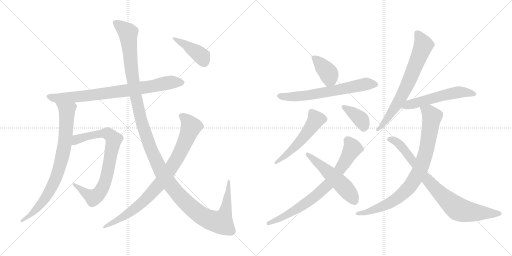
t = 0.00 s
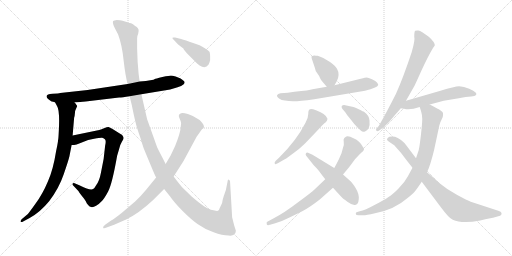
t = 2.62 s
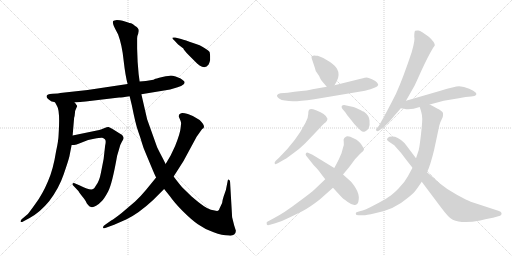
t = 5.24 s
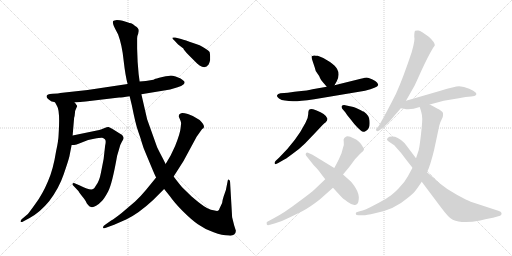
t = 7.86 s
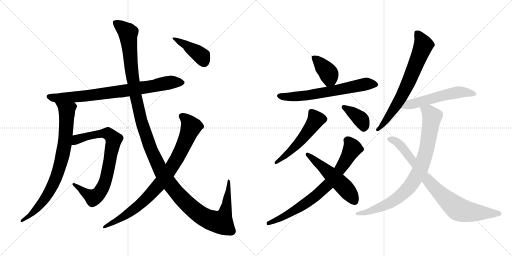
t = 10.47 s
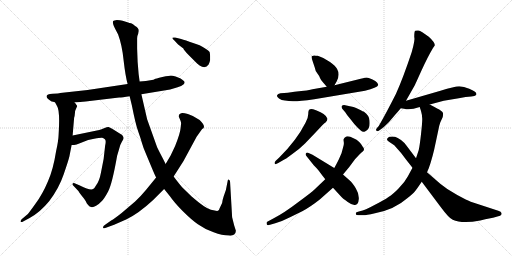
t = 13.09 s

The animated SVG that drew these frames (rendered in a browser with its animation timeline set to each time). Animation: 16 CSS @keyframes rules; one cycle of 13.09 s.

<svg version="1.1" viewBox="0 0 2048 1024" xmlns="http://www.w3.org/2000/svg">
  <g stroke="lightgray" stroke-dasharray="1,1" stroke-width="1" transform="scale(4, 4)">
    <line x1="0" y1="0" x2="256" y2="256"></line>
    <line x1="256" y1="0" x2="0" y2="256"></line>
    <line x1="128" y1="0" x2="128" y2="256"></line>
    <line x1="0" y1="128" x2="256" y2="128"></line>
    <line x1="256" y1="0" x2="512" y2="256"></line>
    <line x1="512" y1="0" x2="256" y2="256"></line>
    <line x1="384" y1="0" x2="384" y2="256"></line>
    <line x1="256" y1="128" x2="512" y2="128"></line>
  </g>
<g transform="scale(1, -1) translate(0, -850)">
   <style type="text/css">
    @keyframes keyframes0 {
      from {
       stroke: black;
       stroke-dashoffset: 795;
       stroke-width: 128;
       }
       72% {
       animation-timing-function: step-end;
       stroke: black;
       stroke-dashoffset: 0;
       stroke-width: 128;
       }
       to {
       stroke: black;
       stroke-width: 1024;
       }
       }
       #make-me-a-hanzi-animation-0 {
         animation: keyframes0 0.896973s both;
         animation-delay: 0.000000s;
         animation-timing-function: linear;
       }
    @keyframes keyframes1 {
      from {
       stroke: black;
       stroke-dashoffset: 803;
       stroke-width: 128;
       }
       72% {
       animation-timing-function: step-end;
       stroke: black;
       stroke-dashoffset: 0;
       stroke-width: 128;
       }
       to {
       stroke: black;
       stroke-width: 1024;
       }
       }
       #make-me-a-hanzi-animation-1 {
         animation: keyframes1 0.903483s both;
         animation-delay: 0.896973s;
         animation-timing-function: linear;
       }
    @keyframes keyframes2 {
      from {
       stroke: black;
       stroke-dashoffset: 784;
       stroke-width: 128;
       }
       72% {
       animation-timing-function: step-end;
       stroke: black;
       stroke-dashoffset: 0;
       stroke-width: 128;
       }
       to {
       stroke: black;
       stroke-width: 1024;
       }
       }
       #make-me-a-hanzi-animation-2 {
         animation: keyframes2 0.888021s both;
         animation-delay: 1.800456s;
         animation-timing-function: linear;
       }
    @keyframes keyframes3 {
      from {
       stroke: black;
       stroke-dashoffset: 1387;
       stroke-width: 128;
       }
       82% {
       animation-timing-function: step-end;
       stroke: black;
       stroke-dashoffset: 0;
       stroke-width: 128;
       }
       to {
       stroke: black;
       stroke-width: 1024;
       }
       }
       #make-me-a-hanzi-animation-3 {
         animation: keyframes3 1.378743s both;
         animation-delay: 2.688477s;
         animation-timing-function: linear;
       }
    @keyframes keyframes4 {
      from {
       stroke: black;
       stroke-dashoffset: 856;
       stroke-width: 128;
       }
       74% {
       animation-timing-function: step-end;
       stroke: black;
       stroke-dashoffset: 0;
       stroke-width: 128;
       }
       to {
       stroke: black;
       stroke-width: 1024;
       }
       }
       #make-me-a-hanzi-animation-4 {
         animation: keyframes4 0.946615s both;
         animation-delay: 4.067220s;
         animation-timing-function: linear;
       }
    @keyframes keyframes5 {
      from {
       stroke: black;
       stroke-dashoffset: 413;
       stroke-width: 128;
       }
       57% {
       animation-timing-function: step-end;
       stroke: black;
       stroke-dashoffset: 0;
       stroke-width: 128;
       }
       to {
       stroke: black;
       stroke-width: 1024;
       }
       }
       #make-me-a-hanzi-animation-5 {
         animation: keyframes5 0.586100s both;
         animation-delay: 5.013835s;
         animation-timing-function: linear;
       }
    @keyframes keyframes6 {
      from {
       stroke: black;
       stroke-dashoffset: 386;
       stroke-width: 128;
       }
       56% {
       animation-timing-function: step-end;
       stroke: black;
       stroke-dashoffset: 0;
       stroke-width: 128;
       }
       to {
       stroke: black;
       stroke-width: 1024;
       }
       }
       #make-me-a-hanzi-animation-6 {
         animation: keyframes6 0.564128s both;
         animation-delay: 5.599935s;
         animation-timing-function: linear;
       }
    @keyframes keyframes7 {
      from {
       stroke: black;
       stroke-dashoffset: 649;
       stroke-width: 128;
       }
       68% {
       animation-timing-function: step-end;
       stroke: black;
       stroke-dashoffset: 0;
       stroke-width: 128;
       }
       to {
       stroke: black;
       stroke-width: 1024;
       }
       }
       #make-me-a-hanzi-animation-7 {
         animation: keyframes7 0.778158s both;
         animation-delay: 6.164063s;
         animation-timing-function: linear;
       }
    @keyframes keyframes8 {
      from {
       stroke: black;
       stroke-dashoffset: 529;
       stroke-width: 128;
       }
       63% {
       animation-timing-function: step-end;
       stroke: black;
       stroke-dashoffset: 0;
       stroke-width: 128;
       }
       to {
       stroke: black;
       stroke-width: 1024;
       }
       }
       #make-me-a-hanzi-animation-8 {
         animation: keyframes8 0.680501s both;
         animation-delay: 6.942221s;
         animation-timing-function: linear;
       }
    @keyframes keyframes9 {
      from {
       stroke: black;
       stroke-dashoffset: 378;
       stroke-width: 128;
       }
       55% {
       animation-timing-function: step-end;
       stroke: black;
       stroke-dashoffset: 0;
       stroke-width: 128;
       }
       to {
       stroke: black;
       stroke-width: 1024;
       }
       }
       #make-me-a-hanzi-animation-9 {
         animation: keyframes9 0.557617s both;
         animation-delay: 7.622722s;
         animation-timing-function: linear;
       }
    @keyframes keyframes10 {
      from {
       stroke: black;
       stroke-dashoffset: 753;
       stroke-width: 128;
       }
       71% {
       animation-timing-function: step-end;
       stroke: black;
       stroke-dashoffset: 0;
       stroke-width: 128;
       }
       to {
       stroke: black;
       stroke-width: 1024;
       }
       }
       #make-me-a-hanzi-animation-10 {
         animation: keyframes10 0.862793s both;
         animation-delay: 8.180339s;
         animation-timing-function: linear;
       }
    @keyframes keyframes11 {
      from {
       stroke: black;
       stroke-dashoffset: 522;
       stroke-width: 128;
       }
       63% {
       animation-timing-function: step-end;
       stroke: black;
       stroke-dashoffset: 0;
       stroke-width: 128;
       }
       to {
       stroke: black;
       stroke-width: 1024;
       }
       }
       #make-me-a-hanzi-animation-11 {
         animation: keyframes11 0.674805s both;
         animation-delay: 9.043132s;
         animation-timing-function: linear;
       }
    @keyframes keyframes12 {
      from {
       stroke: black;
       stroke-dashoffset: 700;
       stroke-width: 128;
       }
       69% {
       animation-timing-function: step-end;
       stroke: black;
       stroke-dashoffset: 0;
       stroke-width: 128;
       }
       to {
       stroke: black;
       stroke-width: 1024;
       }
       }
       #make-me-a-hanzi-animation-12 {
         animation: keyframes12 0.819661s both;
         animation-delay: 9.717937s;
         animation-timing-function: linear;
       }
    @keyframes keyframes13 {
      from {
       stroke: black;
       stroke-dashoffset: 551;
       stroke-width: 128;
       }
       64% {
       animation-timing-function: step-end;
       stroke: black;
       stroke-dashoffset: 0;
       stroke-width: 128;
       }
       to {
       stroke: black;
       stroke-width: 1024;
       }
       }
       #make-me-a-hanzi-animation-13 {
         animation: keyframes13 0.698405s both;
         animation-delay: 10.537598s;
         animation-timing-function: linear;
       }
    @keyframes keyframes14 {
      from {
       stroke: black;
       stroke-dashoffset: 850;
       stroke-width: 128;
       }
       73% {
       animation-timing-function: step-end;
       stroke: black;
       stroke-dashoffset: 0;
       stroke-width: 128;
       }
       to {
       stroke: black;
       stroke-width: 1024;
       }
       }
       #make-me-a-hanzi-animation-14 {
         animation: keyframes14 0.941732s both;
         animation-delay: 11.236003s;
         animation-timing-function: linear;
       }
    @keyframes keyframes15 {
      from {
       stroke: black;
       stroke-dashoffset: 815;
       stroke-width: 128;
       }
       73% {
       animation-timing-function: step-end;
       stroke: black;
       stroke-dashoffset: 0;
       stroke-width: 128;
       }
       to {
       stroke: black;
       stroke-width: 1024;
       }
       }
       #make-me-a-hanzi-animation-15 {
         animation: keyframes15 0.913249s both;
         animation-delay: 12.177735s;
         animation-timing-function: linear;
       }
</style>
<path d="M 206.5 444.0 Q 212.5 444.0 220.5 440.0 L 298.5 440.0 L 342.5 444.0 L 476.5 460.0 Q 488.5 460.0 518.5 465.0 L 565.5 473.0 L 680.5 492.0 L 710.5 501.0 Q 726.5 505.0 733.5 512.0 Q 741.5 519.0 736.5 525.0 Q 731.5 530.0 722.5 536.0 L 702.5 544.0 Q 688.5 548.0 683.5 548.0 Q 679.5 548.0 649.5 542.0 Q 620.5 535.0 619.5 534.0 Q 614.5 529.0 558.5 524.0 L 510.5 514.0 L 350.5 490.0 L 240.5 478.0 Q 235.5 476.0 210.5 475.0 Q 186.5 473.0 186.5 466.0 Q 183.5 459.0 206.5 444.0 Z" fill="lightgray"></path> 
<path d="M 220.5 440.0 L 228.5 425.0 Q 240.5 407.0 234.5 312.0 Q 233.5 285.0 224.5 246.0 Q 212.5 170.0 191.5 124.0 Q 170.5 74.0 142.5 36.0 Q 114.5 -3.0 111.5 -6.0 L 86.5 -27.0 Q 80.5 -34.0 82.5 -37.0 Q 85.5 -40.0 92.5 -36.0 L 118.5 -22.0 Q 160.5 1.0 196.5 45.0 Q 235.5 96.0 254.5 152.0 Q 273.5 207.0 277.5 224.0 L 286.5 270.0 L 290.5 308.0 L 296.5 379.0 Q 298.5 382.0 299.5 396.0 Q 300.5 410.0 304.5 416.0 L 308.5 425.0 Q 309.5 427.0 304.5 432.0 Q 302.5 436.0 298.5 440.0 C 280.5 464.0 206.5 466.0 220.5 440.0 Z" fill="lightgray"></path> 
<path d="M 286.5 270.0 L 296.5 270.0 L 306.5 272.0 L 352.5 290.0 L 376.5 295.0 Q 403.5 300.0 408.5 299.0 Q 413.5 298.0 419.5 293.0 Q 425.5 288.0 420.5 267.0 L 414.5 214.0 L 403.5 158.0 Q 397.5 126.0 384.5 109.0 Q 377.5 96.0 372.5 94.0 Q 361.5 87.0 319.5 108.0 L 298.5 117.0 Q 292.5 120.0 290.5 115.0 Q 288.5 110.0 296.5 104.0 L 313.5 86.0 Q 314.5 83.0 328.5 65.0 Q 343.5 47.0 344.5 42.0 Q 346.5 37.0 352.5 30.0 Q 358.5 22.0 364.5 22.0 Q 371.5 19.0 384.5 27.0 Q 397.5 35.0 406.5 45.0 Q 416.5 54.0 432.5 84.0 Q 448.5 114.0 468.5 227.0 L 476.5 254.0 Q 480.5 272.0 487.5 283.0 Q 494.5 293.0 494.5 298.0 Q 494.5 302.0 488.5 310.0 L 448.5 335.0 Q 439.5 340.0 434.5 342.0 Q 429.5 343.0 418.5 338.0 L 406.5 333.0 Q 399.5 330.0 382.5 327.0 L 290.5 308.0 C 261.5 302.0 256.5 268.0 286.5 270.0 Z" fill="lightgray"></path> 
<path d="M 518.5 465.0 L 527.5 428.0 Q 542.5 352.0 552.5 325.0 Q 562.5 297.0 567.5 279.0 Q 572.5 260.0 584.5 233.0 L 607.5 178.0 Q 619.5 149.0 624.5 140.0 L 656.5 94.0 L 680.5 64.0 Q 695.5 42.0 729.5 7.0 Q 764.5 -28.0 791.5 -47.0 Q 819.5 -67.0 854.5 -79.0 Q 889.5 -92.0 914.5 -92.0 Q 929.5 -94.0 936.5 -88.0 Q 943.5 -82.0 943.5 -73.0 L 936.5 -51.0 L 928.5 -19.0 L 920.5 119.0 Q 921.5 129.0 915.5 131.0 Q 913.5 133.0 911.5 130.0 L 903.5 90.0 L 894.5 64.0 Q 889.5 49.0 888.5 38.0 L 878.5 17.0 Q 876.5 9.0 871.5 7.0 Q 867.5 5.0 843.5 11.0 Q 820.5 17.0 766.5 64.0 L 728.5 101.0 Q 715.5 116.0 694.5 144.0 L 662.5 194.0 L 651.5 216.0 Q 637.5 242.0 628.5 261.0 L 588.5 373.0 L 565.5 473.0 L 558.5 524.0 L 554.5 554.0 L 550.5 603.0 L 548.5 656.0 L 548.5 697.0 Q 547.5 704.0 552.5 714.0 L 554.5 726.0 Q 555.5 738.0 540.5 746.0 Q 531.5 755.0 524.5 757.0 Q 518.5 758.0 509.5 761.0 L 490.5 767.0 Q 480.5 770.0 467.5 770.0 Q 455.5 769.0 452.5 766.0 Q 448.5 757.0 460.5 735.0 L 472.5 712.0 Q 488.5 669.0 494.5 608.0 Q 501.5 546.0 510.5 514.0 L 518.5 465.0 Z" fill="lightgray"></path> 
<path d="M 624.5 140.0 L 584.5 91.0 Q 560.5 62.0 540.5 44.0 L 486.5 -2.0 Q 457.5 -25.0 444.5 -32.0 L 420.5 -49.0 Q 410.5 -56.0 412.5 -61.0 Q 414.5 -66.0 426.5 -60.0 L 456.5 -49.0 L 504.5 -28.0 Q 554.5 -4.0 611.5 49.0 L 656.5 94.0 L 694.5 144.0 L 733.5 205.0 L 786.5 303.0 L 808.5 334.0 Q 815.5 337.0 815.5 341.0 Q 818.5 350.0 798.5 370.0 Q 772.5 388.0 751.5 394.0 Q 730.5 400.0 724.5 397.0 Q 710.5 392.0 717.5 378.0 Q 724.5 363.0 724.5 358.0 L 722.5 338.0 Q 720.5 316.0 700.5 266.0 L 682.5 228.0 L 662.5 194.0 L 624.5 140.0 Z" fill="lightgray"></path> 
<path d="M 724.5 694.0 L 700.5 700.0 Q 690.5 701.0 689.5 699.0 Q 688.5 697.0 696.5 689.0 L 712.5 672.0 L 733.5 656.0 Q 734.5 651.0 754.5 630.0 L 782.5 602.0 Q 788.5 595.0 798.5 588.0 Q 821.5 573.0 834.5 592.0 Q 839.5 604.0 840.5 610.0 L 840.5 626.0 Q 840.5 632.0 838.5 642.0 Q 832.5 651.0 798.5 669.0 L 772.5 678.0 Q 740.5 690.0 724.5 694.0 Z" fill="lightgray"></path> 
<path d="M 1271.0 627.0 Q 1262.0 627.0 1258.0 628.0 Q 1255.0 629.0 1247.0 625.0 Q 1244.0 624.0 1250.0 607.0 L 1259.0 580.0 Q 1261.0 567.0 1269.0 557.0 Q 1277.0 547.0 1280.0 538.0 Q 1284.0 529.0 1290.0 523.0 L 1307.0 503.0 C 1324.0 483.0 1324.0 483.0 1338.0 509.0 L 1347.0 525.0 Q 1361.0 552.0 1348.0 575.0 Q 1343.0 585.0 1320.0 602.0 Q 1297.0 619.0 1271.0 627.0 Z" fill="lightgray"></path> 
<path d="M 1307.0 503.0 L 1250.0 493.0 Q 1239.0 489.0 1178.0 483.0 L 1151.0 479.0 L 1122.0 477.0 Q 1111.0 475.0 1108.0 469.0 Q 1106.0 463.0 1116.0 456.0 Q 1126.0 449.0 1140.0 448.0 Q 1155.0 446.0 1172.0 445.0 Q 1190.0 444.0 1257.0 453.0 L 1460.0 487.0 Q 1509.0 499.0 1513.0 510.0 Q 1513.0 513.0 1508.0 520.0 Q 1504.0 526.0 1488.0 533.0 Q 1472.0 539.0 1467.0 540.0 Q 1463.0 540.0 1443.0 535.0 L 1338.0 509.0 L 1307.0 503.0 Z" fill="lightgray"></path> 
<path d="M 1117.0 220.0 L 1103.0 207.0 Q 1096.0 199.0 1099.0 196.0 Q 1100.0 190.0 1113.0 198.0 L 1132.0 209.0 Q 1140.0 212.0 1168.0 233.0 Q 1197.0 253.0 1220.0 276.0 L 1264.0 322.0 Q 1298.0 359.0 1301.0 359.0 Q 1310.0 368.0 1310.0 375.0 Q 1305.0 394.0 1264.0 409.0 Q 1243.0 417.0 1238.0 412.0 Q 1233.0 410.0 1233.0 394.0 Q 1233.0 378.0 1222.0 359.0 Q 1186.0 288.0 1117.0 220.0 Z" fill="lightgray"></path> 
<path d="M 1369.0 415.0 L 1381.0 401.0 Q 1387.0 390.0 1403.0 372.0 Q 1416.0 354.0 1431.0 339.0 L 1443.0 328.0 Q 1451.0 320.0 1460.0 324.0 Q 1470.0 328.0 1475.0 338.0 Q 1480.0 348.0 1478.0 368.0 Q 1477.0 388.0 1456.0 403.0 Q 1454.0 403.0 1435.0 413.0 Q 1417.0 423.0 1409.0 423.0 L 1381.0 429.0 Q 1372.0 431.0 1367.0 426.0 Q 1365.0 422.0 1369.0 415.0 Z" fill="lightgray"></path> 
<path d="M 1301.0 133.0 L 1259.0 93.0 Q 1247.0 81.0 1191.0 40.0 Q 1136.0 -2.0 1095.0 -23.0 L 1069.0 -37.0 Q 1065.0 -38.0 1067.0 -47.0 Q 1069.0 -53.0 1080.0 -49.0 L 1101.0 -43.0 Q 1129.0 -35.0 1160.0 -19.0 L 1209.0 5.0 Q 1241.0 22.0 1279.0 52.0 L 1332.0 99.0 L 1372.0 152.0 L 1397.0 182.0 L 1420.0 213.0 Q 1440.0 235.0 1451.0 244.0 Q 1461.0 253.0 1451.0 263.0 Q 1447.0 272.0 1437.0 282.0 Q 1427.0 292.0 1414.0 297.0 Q 1390.0 310.0 1381.0 301.0 Q 1376.0 299.0 1376.0 295.0 Q 1373.0 294.0 1375.0 283.0 Q 1377.0 272.0 1372.0 259.0 L 1366.0 237.0 L 1355.0 212.0 Q 1343.0 188.0 1337.0 178.0 L 1301.0 133.0 Z" fill="lightgray"></path> 
<path d="M 1281.0 159.0 L 1301.0 133.0 L 1332.0 99.0 L 1365.0 63.0 Q 1371.0 56.0 1391.0 42.0 Q 1411.0 27.0 1423.0 31.0 Q 1433.0 32.0 1435.0 53.0 Q 1437.0 74.0 1423.0 97.0 Q 1409.0 120.0 1399.0 128.0 L 1372.0 152.0 L 1337.0 178.0 L 1250.0 231.0 L 1232.0 239.0 Q 1227.0 241.0 1224.0 237.0 Q 1221.0 233.0 1224.0 228.0 L 1255.0 189.0 Q 1274.0 170.0 1281.0 159.0 Z" fill="lightgray"></path> 
<path d="M 1624.0 447.0 L 1658.0 507.0 Q 1659.0 508.0 1685.0 566.0 Q 1711.0 623.0 1732.0 658.0 L 1739.0 668.0 Q 1740.0 681.0 1715.0 703.0 Q 1684.0 726.0 1674.0 728.0 Q 1665.0 729.0 1661.0 727.0 Q 1657.0 725.0 1657.0 703.0 Q 1661.0 691.0 1647.0 642.0 Q 1612.0 537.0 1584.0 475.0 Q 1543.0 394.0 1515.0 346.0 L 1507.0 337.0 Q 1501.0 329.0 1506.0 327.0 Q 1511.0 324.0 1515.0 327.0 L 1525.0 334.0 Q 1533.0 339.0 1556.0 362.0 L 1585.0 396.0 Q 1587.0 397.0 1593.0 405.0 L 1603.0 417.0 L 1624.0 447.0 Z" fill="lightgray"></path> 
<path d="M 1719.0 432.0 L 1775.0 447.0 L 1835.0 457.0 Q 1865.0 464.0 1885.0 464.0 Q 1901.0 466.0 1903.0 469.0 Q 1915.0 479.0 1877.0 495.0 Q 1855.0 505.0 1837.0 505.0 Q 1819.0 505.0 1762.0 487.0 L 1624.0 447.0 C 1595.0 439.0 1573.0 422.0 1603.0 417.0 L 1616.0 415.0 Q 1639.0 408.0 1679.0 422.0 L 1719.0 432.0 Z" fill="lightgray"></path> 
<path d="M 1679.0 422.0 L 1681.0 415.0 Q 1682.0 414.0 1685.0 402.0 Q 1689.0 389.0 1689.0 374.0 Q 1689.0 358.0 1684.0 313.0 Q 1679.0 268.0 1675.0 250.0 L 1664.0 217.0 L 1650.0 179.0 L 1631.0 144.0 Q 1619.0 121.0 1595.0 97.0 Q 1572.0 73.0 1554.0 62.0 Q 1537.0 50.0 1498.0 30.0 Q 1460.0 9.0 1439.0 5.0 L 1429.0 2.0 Q 1423.0 1.0 1423.0 -5.0 Q 1423.0 -11.0 1434.0 -11.0 L 1454.0 -11.0 Q 1463.0 -11.0 1500.0 -3.0 Q 1578.0 12.0 1629.0 57.0 Q 1654.0 77.0 1660.0 85.0 Q 1666.0 92.0 1687.0 123.0 L 1708.0 161.0 L 1715.0 177.0 Q 1731.0 221.0 1743.0 281.0 L 1757.0 347.0 L 1761.0 360.0 L 1771.0 382.0 Q 1773.0 392.0 1772.0 398.0 Q 1771.0 403.0 1761.0 409.0 Q 1757.0 412.0 1719.0 432.0 C 1692.0 446.0 1670.0 451.0 1679.0 422.0 Z" fill="lightgray"></path> 
<path d="M 1664.0 217.0 L 1624.0 270.0 Q 1618.0 279.0 1604.0 290.0 Q 1590.0 300.0 1580.0 303.0 Q 1556.0 306.0 1551.0 298.0 Q 1542.0 291.0 1559.0 281.0 L 1577.0 269.0 Q 1606.0 238.0 1624.0 212.0 L 1650.0 179.0 L 1687.0 123.0 L 1762.0 23.0 Q 1796.0 -23.0 1811.0 -29.0 Q 1848.0 -46.0 1921.0 -32.0 Q 1966.0 -21.0 1972.0 -21.0 L 1993.0 -15.0 Q 2002.0 -13.0 2004.0 -10.0 Q 2007.0 -8.0 2006.0 -2.0 Q 2005.0 3.0 1993.0 7.0 L 1883.0 43.0 Q 1870.0 48.0 1829.0 70.0 Q 1788.0 92.0 1761.0 115.0 L 1708.0 161.0 L 1664.0 217.0 Z" fill="lightgray"></path> 
      <clipPath id="make-me-a-hanzi-clip-0">
      <path d="M 206.5 444.0 Q 212.5 444.0 220.5 440.0 L 298.5 440.0 L 342.5 444.0 L 476.5 460.0 Q 488.5 460.0 518.5 465.0 L 565.5 473.0 L 680.5 492.0 L 710.5 501.0 Q 726.5 505.0 733.5 512.0 Q 741.5 519.0 736.5 525.0 Q 731.5 530.0 722.5 536.0 L 702.5 544.0 Q 688.5 548.0 683.5 548.0 Q 679.5 548.0 649.5 542.0 Q 620.5 535.0 619.5 534.0 Q 614.5 529.0 558.5 524.0 L 510.5 514.0 L 350.5 490.0 L 240.5 478.0 Q 235.5 476.0 210.5 475.0 Q 186.5 473.0 186.5 466.0 Q 183.5 459.0 206.5 444.0 Z" fill="lightgray"></path>
      </clipPath>
      <path clip-path="url(#make-me-a-hanzi-clip-0)" d="M 194.5 464.0 L 228.5 457.0 L 333.5 465.0 L 505.5 488.0 L 690.5 522.0 L 727.5 520.0 " fill="none" id="make-me-a-hanzi-animation-0" stroke-dasharray="667 1334" stroke-linecap="round"></path>

      <clipPath id="make-me-a-hanzi-clip-1">
      <path d="M 220.5 440.0 L 228.5 425.0 Q 240.5 407.0 234.5 312.0 Q 233.5 285.0 224.5 246.0 Q 212.5 170.0 191.5 124.0 Q 170.5 74.0 142.5 36.0 Q 114.5 -3.0 111.5 -6.0 L 86.5 -27.0 Q 80.5 -34.0 82.5 -37.0 Q 85.5 -40.0 92.5 -36.0 L 118.5 -22.0 Q 160.5 1.0 196.5 45.0 Q 235.5 96.0 254.5 152.0 Q 273.5 207.0 277.5 224.0 L 286.5 270.0 L 290.5 308.0 L 296.5 379.0 Q 298.5 382.0 299.5 396.0 Q 300.5 410.0 304.5 416.0 L 308.5 425.0 Q 309.5 427.0 304.5 432.0 Q 302.5 436.0 298.5 440.0 C 280.5 464.0 206.5 466.0 220.5 440.0 Z" fill="lightgray"></path>
      </clipPath>
      <path clip-path="url(#make-me-a-hanzi-clip-1)" d="M 228.5 439.0 L 267.5 407.0 L 262.5 305.0 L 235.5 170.0 L 185.5 63.0 L 120.5 -12.0 L 87.5 -33.0 " fill="none" id="make-me-a-hanzi-animation-1" stroke-dasharray="675 1350" stroke-linecap="round"></path>

      <clipPath id="make-me-a-hanzi-clip-2">
      <path d="M 286.5 270.0 L 296.5 270.0 L 306.5 272.0 L 352.5 290.0 L 376.5 295.0 Q 403.5 300.0 408.5 299.0 Q 413.5 298.0 419.5 293.0 Q 425.5 288.0 420.5 267.0 L 414.5 214.0 L 403.5 158.0 Q 397.5 126.0 384.5 109.0 Q 377.5 96.0 372.5 94.0 Q 361.5 87.0 319.5 108.0 L 298.5 117.0 Q 292.5 120.0 290.5 115.0 Q 288.5 110.0 296.5 104.0 L 313.5 86.0 Q 314.5 83.0 328.5 65.0 Q 343.5 47.0 344.5 42.0 Q 346.5 37.0 352.5 30.0 Q 358.5 22.0 364.5 22.0 Q 371.5 19.0 384.5 27.0 Q 397.5 35.0 406.5 45.0 Q 416.5 54.0 432.5 84.0 Q 448.5 114.0 468.5 227.0 L 476.5 254.0 Q 480.5 272.0 487.5 283.0 Q 494.5 293.0 494.5 298.0 Q 494.5 302.0 488.5 310.0 L 448.5 335.0 Q 439.5 340.0 434.5 342.0 Q 429.5 343.0 418.5 338.0 L 406.5 333.0 Q 399.5 330.0 382.5 327.0 L 290.5 308.0 C 261.5 302.0 256.5 268.0 286.5 270.0 Z" fill="lightgray"></path>
      </clipPath>
      <path clip-path="url(#make-me-a-hanzi-clip-2)" d="M 291.5 276.0 L 317.5 296.0 L 406.5 316.0 L 431.5 316.0 L 455.5 291.0 L 424.5 134.0 L 394.5 75.0 L 369.5 61.0 L 295.5 111.0 " fill="none" id="make-me-a-hanzi-animation-2" stroke-dasharray="656 1312" stroke-linecap="round"></path>

      <clipPath id="make-me-a-hanzi-clip-3">
      <path d="M 518.5 465.0 L 527.5 428.0 Q 542.5 352.0 552.5 325.0 Q 562.5 297.0 567.5 279.0 Q 572.5 260.0 584.5 233.0 L 607.5 178.0 Q 619.5 149.0 624.5 140.0 L 656.5 94.0 L 680.5 64.0 Q 695.5 42.0 729.5 7.0 Q 764.5 -28.0 791.5 -47.0 Q 819.5 -67.0 854.5 -79.0 Q 889.5 -92.0 914.5 -92.0 Q 929.5 -94.0 936.5 -88.0 Q 943.5 -82.0 943.5 -73.0 L 936.5 -51.0 L 928.5 -19.0 L 920.5 119.0 Q 921.5 129.0 915.5 131.0 Q 913.5 133.0 911.5 130.0 L 903.5 90.0 L 894.5 64.0 Q 889.5 49.0 888.5 38.0 L 878.5 17.0 Q 876.5 9.0 871.5 7.0 Q 867.5 5.0 843.5 11.0 Q 820.5 17.0 766.5 64.0 L 728.5 101.0 Q 715.5 116.0 694.5 144.0 L 662.5 194.0 L 651.5 216.0 Q 637.5 242.0 628.5 261.0 L 588.5 373.0 L 565.5 473.0 L 558.5 524.0 L 554.5 554.0 L 550.5 603.0 L 548.5 656.0 L 548.5 697.0 Q 547.5 704.0 552.5 714.0 L 554.5 726.0 Q 555.5 738.0 540.5 746.0 Q 531.5 755.0 524.5 757.0 Q 518.5 758.0 509.5 761.0 L 490.5 767.0 Q 480.5 770.0 467.5 770.0 Q 455.5 769.0 452.5 766.0 Q 448.5 757.0 460.5 735.0 L 472.5 712.0 Q 488.5 669.0 494.5 608.0 Q 501.5 546.0 510.5 514.0 L 518.5 465.0 Z" fill="lightgray"></path>
      </clipPath>
      <path clip-path="url(#make-me-a-hanzi-clip-3)" d="M 461.5 761.0 L 511.5 718.0 L 530.5 537.0 L 560.5 385.0 L 604.5 249.0 L 668.5 128.0 L 734.5 48.0 L 790.5 -1.0 L 828.5 -25.0 L 877.5 -39.0 L 884.5 -39.0 L 901.5 3.0 L 915.5 124.0 " fill="none" id="make-me-a-hanzi-animation-3" stroke-dasharray="1259 2518" stroke-linecap="round"></path>

      <clipPath id="make-me-a-hanzi-clip-4">
      <path d="M 624.5 140.0 L 584.5 91.0 Q 560.5 62.0 540.5 44.0 L 486.5 -2.0 Q 457.5 -25.0 444.5 -32.0 L 420.5 -49.0 Q 410.5 -56.0 412.5 -61.0 Q 414.5 -66.0 426.5 -60.0 L 456.5 -49.0 L 504.5 -28.0 Q 554.5 -4.0 611.5 49.0 L 656.5 94.0 L 694.5 144.0 L 733.5 205.0 L 786.5 303.0 L 808.5 334.0 Q 815.5 337.0 815.5 341.0 Q 818.5 350.0 798.5 370.0 Q 772.5 388.0 751.5 394.0 Q 730.5 400.0 724.5 397.0 Q 710.5 392.0 717.5 378.0 Q 724.5 363.0 724.5 358.0 L 722.5 338.0 Q 720.5 316.0 700.5 266.0 L 682.5 228.0 L 662.5 194.0 L 624.5 140.0 Z" fill="lightgray"></path>
      </clipPath>
      <path clip-path="url(#make-me-a-hanzi-clip-4)" d="M 726.5 385.0 L 748.5 368.0 L 764.5 343.0 L 720.5 239.0 L 668.5 154.0 L 619.5 93.0 L 555.5 28.0 L 481.5 -24.0 L 419.5 -57.0 " fill="none" id="make-me-a-hanzi-animation-4" stroke-dasharray="728 1456" stroke-linecap="round"></path>

      <clipPath id="make-me-a-hanzi-clip-5">
      <path d="M 724.5 694.0 L 700.5 700.0 Q 690.5 701.0 689.5 699.0 Q 688.5 697.0 696.5 689.0 L 712.5 672.0 L 733.5 656.0 Q 734.5 651.0 754.5 630.0 L 782.5 602.0 Q 788.5 595.0 798.5 588.0 Q 821.5 573.0 834.5 592.0 Q 839.5 604.0 840.5 610.0 L 840.5 626.0 Q 840.5 632.0 838.5 642.0 Q 832.5 651.0 798.5 669.0 L 772.5 678.0 Q 740.5 690.0 724.5 694.0 Z" fill="lightgray"></path>
      </clipPath>
      <path clip-path="url(#make-me-a-hanzi-clip-5)" d="M 695.5 696.0 L 791.5 638.0 L 806.5 625.0 L 816.5 602.0 " fill="none" id="make-me-a-hanzi-animation-5" stroke-dasharray="285 570" stroke-linecap="round"></path>

      <clipPath id="make-me-a-hanzi-clip-6">
      <path d="M 1271.0 627.0 Q 1262.0 627.0 1258.0 628.0 Q 1255.0 629.0 1247.0 625.0 Q 1244.0 624.0 1250.0 607.0 L 1259.0 580.0 Q 1261.0 567.0 1269.0 557.0 Q 1277.0 547.0 1280.0 538.0 Q 1284.0 529.0 1290.0 523.0 L 1307.0 503.0 C 1324.0 483.0 1324.0 483.0 1338.0 509.0 L 1347.0 525.0 Q 1361.0 552.0 1348.0 575.0 Q 1343.0 585.0 1320.0 602.0 Q 1297.0 619.0 1271.0 627.0 Z" fill="lightgray"></path>
      </clipPath>
      <path clip-path="url(#make-me-a-hanzi-clip-6)" d="M 1254.0 621.0 L 1313.0 559.0 L 1318.0 537.0 L 1312.0 516.0 " fill="none" id="make-me-a-hanzi-animation-6" stroke-dasharray="258 516" stroke-linecap="round"></path>

      <clipPath id="make-me-a-hanzi-clip-7">
      <path d="M 1307.0 503.0 L 1250.0 493.0 Q 1239.0 489.0 1178.0 483.0 L 1151.0 479.0 L 1122.0 477.0 Q 1111.0 475.0 1108.0 469.0 Q 1106.0 463.0 1116.0 456.0 Q 1126.0 449.0 1140.0 448.0 Q 1155.0 446.0 1172.0 445.0 Q 1190.0 444.0 1257.0 453.0 L 1460.0 487.0 Q 1509.0 499.0 1513.0 510.0 Q 1513.0 513.0 1508.0 520.0 Q 1504.0 526.0 1488.0 533.0 Q 1472.0 539.0 1467.0 540.0 Q 1463.0 540.0 1443.0 535.0 L 1338.0 509.0 L 1307.0 503.0 Z" fill="lightgray"></path>
      </clipPath>
      <path clip-path="url(#make-me-a-hanzi-clip-7)" d="M 1117.0 465.0 L 1168.0 463.0 L 1242.0 470.0 L 1457.0 513.0 L 1505.0 512.0 " fill="none" id="make-me-a-hanzi-animation-7" stroke-dasharray="521 1042" stroke-linecap="round"></path>

      <clipPath id="make-me-a-hanzi-clip-8">
      <path d="M 1117.0 220.0 L 1103.0 207.0 Q 1096.0 199.0 1099.0 196.0 Q 1100.0 190.0 1113.0 198.0 L 1132.0 209.0 Q 1140.0 212.0 1168.0 233.0 Q 1197.0 253.0 1220.0 276.0 L 1264.0 322.0 Q 1298.0 359.0 1301.0 359.0 Q 1310.0 368.0 1310.0 375.0 Q 1305.0 394.0 1264.0 409.0 Q 1243.0 417.0 1238.0 412.0 Q 1233.0 410.0 1233.0 394.0 Q 1233.0 378.0 1222.0 359.0 Q 1186.0 288.0 1117.0 220.0 Z" fill="lightgray"></path>
      </clipPath>
      <path clip-path="url(#make-me-a-hanzi-clip-8)" d="M 1244.0 404.0 L 1264.0 372.0 L 1251.0 349.0 L 1175.0 258.0 L 1106.0 200.0 " fill="none" id="make-me-a-hanzi-animation-8" stroke-dasharray="401 802" stroke-linecap="round"></path>

      <clipPath id="make-me-a-hanzi-clip-9">
      <path d="M 1369.0 415.0 L 1381.0 401.0 Q 1387.0 390.0 1403.0 372.0 Q 1416.0 354.0 1431.0 339.0 L 1443.0 328.0 Q 1451.0 320.0 1460.0 324.0 Q 1470.0 328.0 1475.0 338.0 Q 1480.0 348.0 1478.0 368.0 Q 1477.0 388.0 1456.0 403.0 Q 1454.0 403.0 1435.0 413.0 Q 1417.0 423.0 1409.0 423.0 L 1381.0 429.0 Q 1372.0 431.0 1367.0 426.0 Q 1365.0 422.0 1369.0 415.0 Z" fill="lightgray"></path>
      </clipPath>
      <path clip-path="url(#make-me-a-hanzi-clip-9)" d="M 1375.0 422.0 L 1441.0 375.0 L 1452.0 356.0 L 1454.0 337.0 " fill="none" id="make-me-a-hanzi-animation-9" stroke-dasharray="250 500" stroke-linecap="round"></path>

      <clipPath id="make-me-a-hanzi-clip-10">
      <path d="M 1301.0 133.0 L 1259.0 93.0 Q 1247.0 81.0 1191.0 40.0 Q 1136.0 -2.0 1095.0 -23.0 L 1069.0 -37.0 Q 1065.0 -38.0 1067.0 -47.0 Q 1069.0 -53.0 1080.0 -49.0 L 1101.0 -43.0 Q 1129.0 -35.0 1160.0 -19.0 L 1209.0 5.0 Q 1241.0 22.0 1279.0 52.0 L 1332.0 99.0 L 1372.0 152.0 L 1397.0 182.0 L 1420.0 213.0 Q 1440.0 235.0 1451.0 244.0 Q 1461.0 253.0 1451.0 263.0 Q 1447.0 272.0 1437.0 282.0 Q 1427.0 292.0 1414.0 297.0 Q 1390.0 310.0 1381.0 301.0 Q 1376.0 299.0 1376.0 295.0 Q 1373.0 294.0 1375.0 283.0 Q 1377.0 272.0 1372.0 259.0 L 1366.0 237.0 L 1355.0 212.0 Q 1343.0 188.0 1337.0 178.0 L 1301.0 133.0 Z" fill="lightgray"></path>
      </clipPath>
      <path clip-path="url(#make-me-a-hanzi-clip-10)" d="M 1391.0 288.0 L 1409.0 256.0 L 1359.0 171.0 L 1312.0 111.0 L 1260.0 64.0 L 1205.0 25.0 L 1147.0 -11.0 L 1074.0 -43.0 " fill="none" id="make-me-a-hanzi-animation-10" stroke-dasharray="625 1250" stroke-linecap="round"></path>

      <clipPath id="make-me-a-hanzi-clip-11">
      <path d="M 1281.0 159.0 L 1301.0 133.0 L 1332.0 99.0 L 1365.0 63.0 Q 1371.0 56.0 1391.0 42.0 Q 1411.0 27.0 1423.0 31.0 Q 1433.0 32.0 1435.0 53.0 Q 1437.0 74.0 1423.0 97.0 Q 1409.0 120.0 1399.0 128.0 L 1372.0 152.0 L 1337.0 178.0 L 1250.0 231.0 L 1232.0 239.0 Q 1227.0 241.0 1224.0 237.0 Q 1221.0 233.0 1224.0 228.0 L 1255.0 189.0 Q 1274.0 170.0 1281.0 159.0 Z" fill="lightgray"></path>
      </clipPath>
      <path clip-path="url(#make-me-a-hanzi-clip-11)" d="M 1229.0 233.0 L 1372.0 107.0 L 1418.0 47.0 " fill="none" id="make-me-a-hanzi-animation-11" stroke-dasharray="394 788" stroke-linecap="round"></path>

      <clipPath id="make-me-a-hanzi-clip-12">
      <path d="M 1624.0 447.0 L 1658.0 507.0 Q 1659.0 508.0 1685.0 566.0 Q 1711.0 623.0 1732.0 658.0 L 1739.0 668.0 Q 1740.0 681.0 1715.0 703.0 Q 1684.0 726.0 1674.0 728.0 Q 1665.0 729.0 1661.0 727.0 Q 1657.0 725.0 1657.0 703.0 Q 1661.0 691.0 1647.0 642.0 Q 1612.0 537.0 1584.0 475.0 Q 1543.0 394.0 1515.0 346.0 L 1507.0 337.0 Q 1501.0 329.0 1506.0 327.0 Q 1511.0 324.0 1515.0 327.0 L 1525.0 334.0 Q 1533.0 339.0 1556.0 362.0 L 1585.0 396.0 Q 1587.0 397.0 1593.0 405.0 L 1603.0 417.0 L 1624.0 447.0 Z" fill="lightgray"></path>
      </clipPath>
      <path clip-path="url(#make-me-a-hanzi-clip-12)" d="M 1668.0 720.0 L 1694.0 670.0 L 1654.0 567.0 L 1589.0 434.0 L 1541.0 363.0 L 1511.0 332.0 " fill="none" id="make-me-a-hanzi-animation-12" stroke-dasharray="572 1144" stroke-linecap="round"></path>

      <clipPath id="make-me-a-hanzi-clip-13">
      <path d="M 1719.0 432.0 L 1775.0 447.0 L 1835.0 457.0 Q 1865.0 464.0 1885.0 464.0 Q 1901.0 466.0 1903.0 469.0 Q 1915.0 479.0 1877.0 495.0 Q 1855.0 505.0 1837.0 505.0 Q 1819.0 505.0 1762.0 487.0 L 1624.0 447.0 C 1595.0 439.0 1573.0 422.0 1603.0 417.0 L 1616.0 415.0 Q 1639.0 408.0 1679.0 422.0 L 1719.0 432.0 Z" fill="lightgray"></path>
      </clipPath>
      <path clip-path="url(#make-me-a-hanzi-clip-13)" d="M 1610.0 420.0 L 1798.0 475.0 L 1841.0 482.0 L 1896.0 475.0 " fill="none" id="make-me-a-hanzi-animation-13" stroke-dasharray="423 846" stroke-linecap="round"></path>

      <clipPath id="make-me-a-hanzi-clip-14">
      <path d="M 1679.0 422.0 L 1681.0 415.0 Q 1682.0 414.0 1685.0 402.0 Q 1689.0 389.0 1689.0 374.0 Q 1689.0 358.0 1684.0 313.0 Q 1679.0 268.0 1675.0 250.0 L 1664.0 217.0 L 1650.0 179.0 L 1631.0 144.0 Q 1619.0 121.0 1595.0 97.0 Q 1572.0 73.0 1554.0 62.0 Q 1537.0 50.0 1498.0 30.0 Q 1460.0 9.0 1439.0 5.0 L 1429.0 2.0 Q 1423.0 1.0 1423.0 -5.0 Q 1423.0 -11.0 1434.0 -11.0 L 1454.0 -11.0 Q 1463.0 -11.0 1500.0 -3.0 Q 1578.0 12.0 1629.0 57.0 Q 1654.0 77.0 1660.0 85.0 Q 1666.0 92.0 1687.0 123.0 L 1708.0 161.0 L 1715.0 177.0 Q 1731.0 221.0 1743.0 281.0 L 1757.0 347.0 L 1761.0 360.0 L 1771.0 382.0 Q 1773.0 392.0 1772.0 398.0 Q 1771.0 403.0 1761.0 409.0 Q 1757.0 412.0 1719.0 432.0 C 1692.0 446.0 1670.0 451.0 1679.0 422.0 Z" fill="lightgray"></path>
      </clipPath>
      <path clip-path="url(#make-me-a-hanzi-clip-14)" d="M 1686.0 420.0 L 1717.0 400.0 L 1728.0 382.0 L 1705.0 247.0 L 1689.0 193.0 L 1658.0 130.0 L 1619.0 83.0 L 1562.0 40.0 L 1487.0 6.0 L 1430.0 -5.0 " fill="none" id="make-me-a-hanzi-animation-14" stroke-dasharray="722 1444" stroke-linecap="round"></path>

      <clipPath id="make-me-a-hanzi-clip-15">
      <path d="M 1664.0 217.0 L 1624.0 270.0 Q 1618.0 279.0 1604.0 290.0 Q 1590.0 300.0 1580.0 303.0 Q 1556.0 306.0 1551.0 298.0 Q 1542.0 291.0 1559.0 281.0 L 1577.0 269.0 Q 1606.0 238.0 1624.0 212.0 L 1650.0 179.0 L 1687.0 123.0 L 1762.0 23.0 Q 1796.0 -23.0 1811.0 -29.0 Q 1848.0 -46.0 1921.0 -32.0 Q 1966.0 -21.0 1972.0 -21.0 L 1993.0 -15.0 Q 2002.0 -13.0 2004.0 -10.0 Q 2007.0 -8.0 2006.0 -2.0 Q 2005.0 3.0 1993.0 7.0 L 1883.0 43.0 Q 1870.0 48.0 1829.0 70.0 Q 1788.0 92.0 1761.0 115.0 L 1708.0 161.0 L 1664.0 217.0 Z" fill="lightgray"></path>
      </clipPath>
      <path clip-path="url(#make-me-a-hanzi-clip-15)" d="M 1559.0 291.0 L 1572.0 290.0 L 1599.0 272.0 L 1691.0 150.0 L 1763.0 73.0 L 1825.0 19.0 L 1872.0 3.0 L 1995.0 -4.0 " fill="none" id="make-me-a-hanzi-animation-15" stroke-dasharray="687 1374" stroke-linecap="round"></path>

</g>
</svg>
